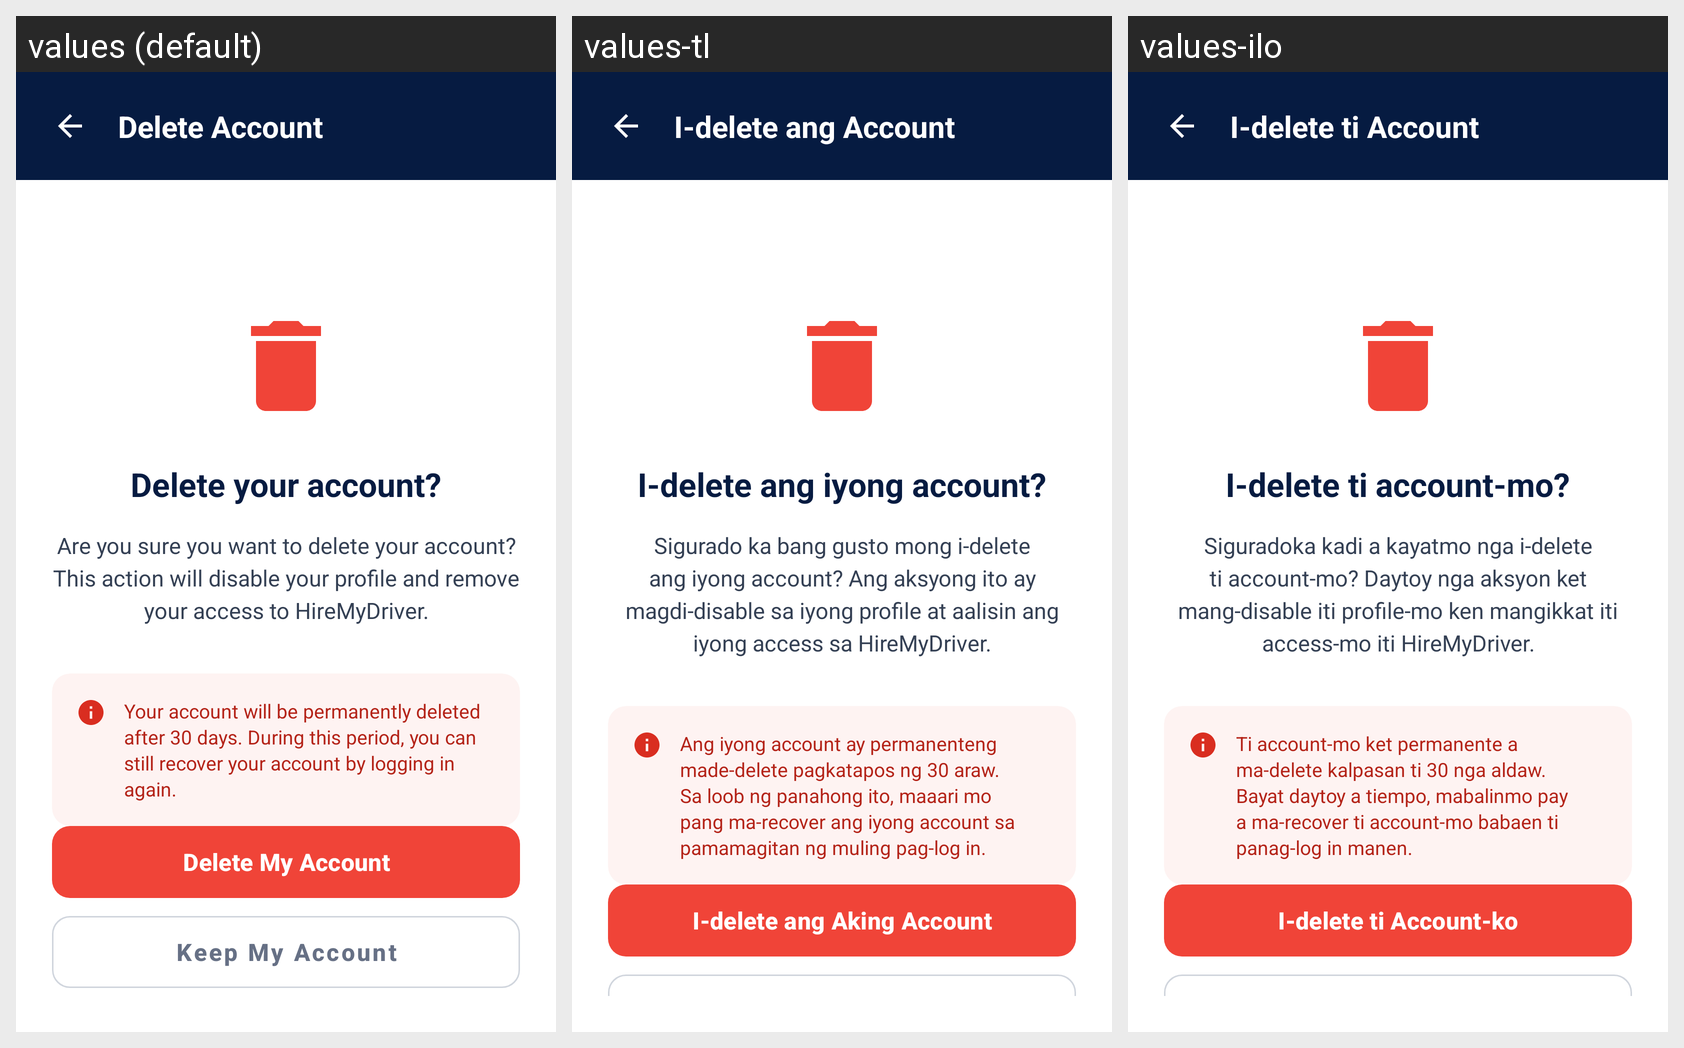

This grid shows one Android layout under several languages. Give, for every string resource on the screen, its name, the default text and each shown locale's text.
Android screen res/layout/activity_delete_account.xml rendered under 3 locales, left to right: values (default), values-tl, values-ilo. Device: Nexus 5 (rendered at 1080×1920; each locale shown at half size, 540×960, under a caption strip naming it); theme Theme.HireMyDriver.
Strings drawn on this screen, with the default value and each locale's value (text and hints the layout hard-codes, and strings that could not be matched under every locale, appear in the picture but are not listed):

menu_delete_account
  values: Delete Account
  values-tl: I-delete ang Account
  values-ilo: I-delete ti Account

delete_account_confirm_title
  values: Delete your account?
  values-tl: I-delete ang iyong account?
  values-ilo: I-delete ti account-mo?

delete_account_warning
  values: Are you sure you want to delete your account? This action will disable your profile and remove your access to HireMyDriver.
  values-tl: Sigurado ka bang gusto mong i-delete ang iyong account? Ang aksyong ito ay magdi-disable sa iyong profile at aalisin ang iyong access sa HireMyDriver.
  values-ilo: Siguradoka kadi a kayatmo nga i-delete ti account-mo? Daytoy nga aksyon ket mang-disable iti profile-mo ken mangikkat iti access-mo iti HireMyDriver.

delete_30_days_notice
  values: Your account will be permanently deleted after 30 days. During this period, you can still recover your account by logging in again.
  values-tl: Ang iyong account ay permanenteng made-delete pagkatapos ng 30 araw. Sa loob ng panahong ito, maaari mo pang ma-recover ang iyong account sa pamamagitan ng muling pag-log in.
  values-ilo: Ti account-mo ket permanente a ma-delete kalpasan ti 30 nga aldaw. Bayat daytoy a tiempo, mabalinmo pay a ma-recover ti account-mo babaen ti panag-log in manen.

btn_confirm_delete
  values: Delete My Account
  values-tl: I-delete ang Aking Account
  values-ilo: I-delete ti Account-ko
